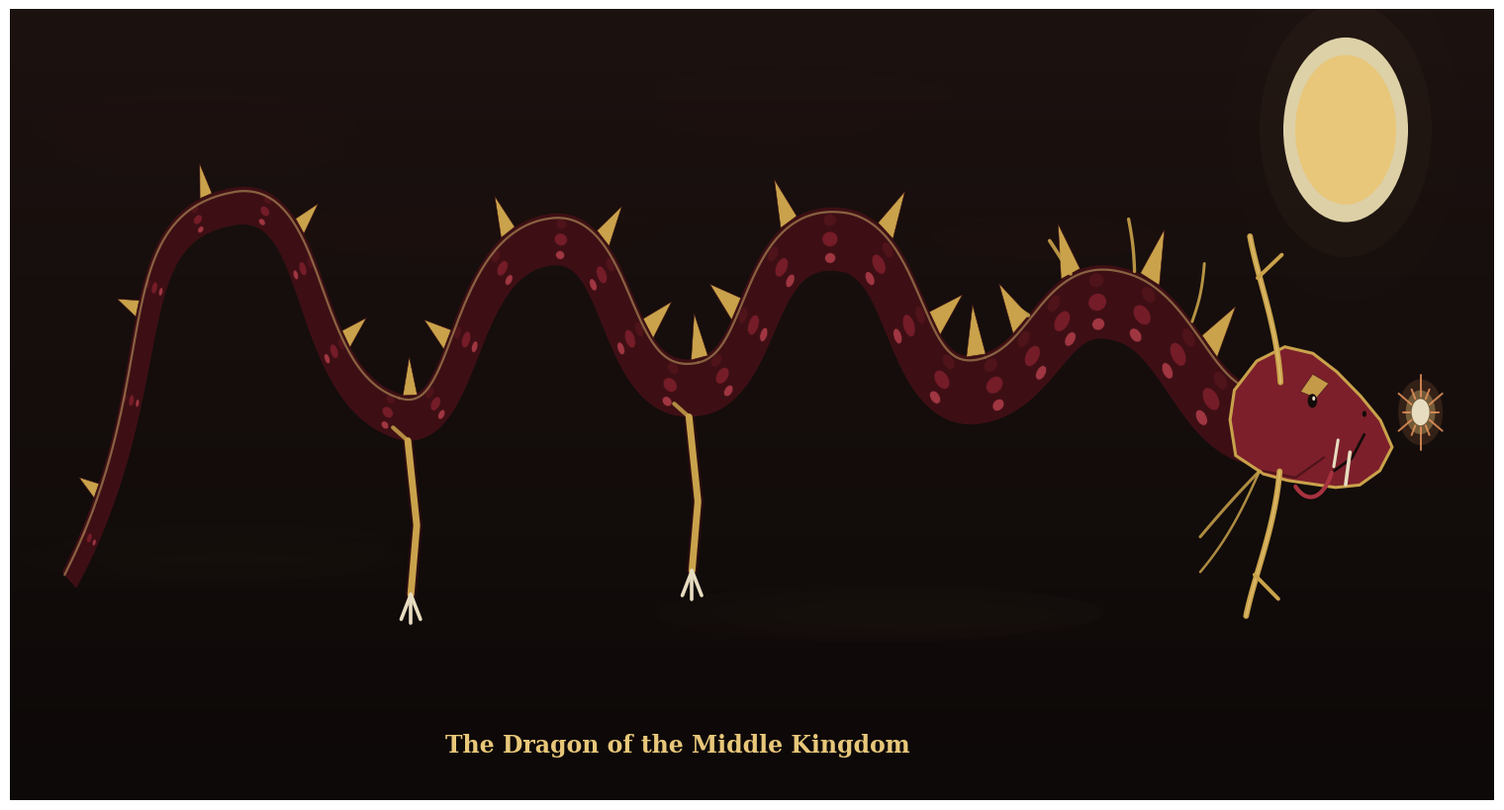

Source code (Python): (Note: this script raises an exception after producing the figure.)


import numpy as np
import matplotlib
matplotlib.use("Agg")
import matplotlib.pyplot as plt
from matplotlib.patches import Polygon, Circle, Ellipse
from matplotlib.colors import LinearSegmentedColormap

# ----------------------------------------------------------------------
# CONFIG
# ----------------------------------------------------------------------
BG_TOP     = "#0d0908"
BG_BOTTOM  = "#1c1210"
SCALE_DARK = "#3d0f14"
SCALE_MID  = "#7c1f2b"
SCALE_LIT  = "#c9505a"
GOLD       = "#c9a24b"
GOLD_LIGHT = "#e8c77a"
CREAM      = "#e7dcc0"
FLAME      = "#e8935a"

SCALES_PER_ROW = 30
BODY_MIN_W, BODY_MAX_W = 12, 36
FIG_W, FIG_H, DPI = 15, 8, 220
rng = np.random.default_rng(7)

# ----------------------------------------------------------------------
# Bezier helpers
# ----------------------------------------------------------------------
def cubic_bezier(p0, p1, p2, p3, n=60):
    t = np.linspace(0, 1, n)[:, None]
    return ((1 - t) ** 3 * p0 + 3 * (1 - t) ** 2 * t * p1 +
             3 * (1 - t) * t ** 2 * p2 + t ** 3 * p3)

def build_spine(segments, n_per_seg=70):
    pts = []
    for seg in segments:
        p0, p1, p2, p3 = [np.array(p, dtype=float) for p in seg]
        pts.append(cubic_bezier(p0, p1, p2, p3, n_per_seg))
    return np.vstack(pts)

def tangents_normals(curve):
    d = np.gradient(curve, axis=0)
    ang = np.arctan2(d[:, 1], d[:, 0])
    normal = np.stack([-np.sin(ang), np.cos(ang)], axis=1)
    return ang, normal

def rot(pts, angle, origin):
    c, s = np.cos(angle), np.sin(angle)
    R = np.array([[c, -s], [s, c]])
    return (np.array(pts, dtype=float) - origin) @ R.T + origin

# ----------------------------------------------------------------------
# Spine: tail -> head, a long coiling S-curve
# ----------------------------------------------------------------------
SEGMENTS = [
    ((40, 40),   (110, 130), (70, 200),  (150, 210)),
    ((150, 210), (210, 218), (195, 130), (260, 115)),
    ((260, 115), (310, 103), (300, 190), (365, 195)),
    ((365, 195), (415, 199), (405, 120), (465, 128)),
    ((465, 128), (510, 134), (500, 200), (560, 195)),
    ((560, 195), (610, 191), (600, 115), (660, 128)),
    ((660, 128), (700, 137), (705, 175), (750, 165)),
    ((750, 165), (790, 157), (800, 110), (845, 110)),
]
spine = build_spine(SEGMENTS)
angles, normals = tangents_normals(spine)
n = len(spine)
t_param = np.linspace(0, 1, n)
width = BODY_MIN_W + (BODY_MAX_W - BODY_MIN_W) * (t_param ** 0.75)

def offset_curve(curve, normal, offset):
    return curve + normal * offset[:, None] if np.ndim(offset) else curve + normal * offset

# ----------------------------------------------------------------------
# Figure & night-sky background
# ----------------------------------------------------------------------
fig, ax = plt.subplots(figsize=(FIG_W, FIG_H), dpi=DPI)
ax.set_xlim(0, 1000); ax.set_ylim(-60, 300)
ax.set_aspect("equal"); ax.axis("off")

grad = np.linspace(0, 1, 256).reshape(-1, 1)
bg_cmap = LinearSegmentedColormap.from_list("bg", [BG_BOTTOM, BG_TOP])
ax.imshow(grad, extent=(0, 1000, -60, 300), aspect="auto", cmap=bg_cmap,
          zorder=0, interpolation="bicubic")

moon_c = (900, 245)
for r, a, c in [(78, 0.05, "#3a2c1e"), (58, 0.10, "#5a4630"),
                (42, 0.9, "#f3e6b8"), (34, 1.0, GOLD_LIGHT)]:
    ax.add_patch(Circle(moon_c, r, color=c, alpha=a, zorder=1, linewidth=0))

for cx, cy, w, h in [(120,240,220,30),(300,200,260,26),(520,255,200,24),
                      (150,50,260,22),(600,30,300,26),(700,190,180,20)]:
    for k in range(4):
        ax.add_patch(Ellipse((cx+rng.uniform(-15,15), cy+rng.uniform(-8,8)),
                              w*(1-0.12*k), h*(1-0.15*k),
                              color="#241814", alpha=0.10, zorder=1, linewidth=0))

# ----------------------------------------------------------------------
# Body base silhouette
# ----------------------------------------------------------------------
top_edge = spine + normals * (width/2)[:, None]
bot_edge = spine - normals * (width/2)[:, None]
ax.add_patch(Polygon(np.vstack([top_edge, bot_edge[::-1]]), closed=True,
                      facecolor=SCALE_DARK, edgecolor="none", zorder=2))

# ----------------------------------------------------------------------
# Scale texture: shingled, shaded top->bottom for a rounded, tube-like look
# ----------------------------------------------------------------------
scale_cmap = LinearSegmentedColormap.from_list("scale", [SCALE_DARK, SCALE_MID, SCALE_LIT])
idxs = np.linspace(5, n-5, SCALES_PER_ROW).astype(int)
row_defs = [(-0.30, 0.75, 0.55), (0.0, 0.45, 0.80), (0.30, 0.15, 0.65)]  # (offset, shade_t, size_mul)
for roff, shade_t, size_mul in row_defs:
    for j, i in enumerate(idxs):
        w = width[i]
        center = spine[i] + normals[i] * roff * w
        color = scale_cmap(shade_t)
        e = Ellipse(center, w*0.46*size_mul, w*0.30*size_mul,
                    angle=np.degrees(angles[i]),
                    facecolor=color, edgecolor=SCALE_DARK, linewidth=0.35,
                    zorder=3, alpha=0.97)
        ax.add_patch(e)

sheen_top = spine + normals * (width/2 - 2)[:, None]
ax.plot(sheen_top[:,0], sheen_top[:,1], color=GOLD_LIGHT, linewidth=1.6,
        alpha=0.45, zorder=6, solid_capstyle="round")

# ----------------------------------------------------------------------
# Dorsal spikes
# ----------------------------------------------------------------------
for i in np.linspace(10, n-35, 20).astype(int):
    w = width[i]
    base = spine[i] + normals[i] * (w/2)
    tip  = spine[i] + normals[i] * (w/2 + 6 + w*0.55)
    side = np.array([-normals[i][1], normals[i][0]]) * (w*0.16 + 1.5)
    ax.add_patch(Polygon([base-side, tip, base+side], closed=True,
                          facecolor=GOLD, edgecolor=SCALE_DARK, linewidth=0.4, zorder=7))

# ----------------------------------------------------------------------
# Legs: anchored at troughs of the spine so they hang straight down
# ----------------------------------------------------------------------
dy = np.diff(spine[:, 1])
sgn = np.sign(dy)
minima = np.where((sgn[:-1] < 0) & (sgn[1:] > 0))[0] + 1
minima = [m for m in minima if 20 < m < n-40]

def draw_leg(i, length=70):
    w = width[i]
    p0 = spine[i] - np.array([0, w/2])
    p1 = p0 + np.array([6, -length*0.55])
    p2 = p1 + np.array([-4, -length*0.45])
    xs, ys = [p0[0],p1[0],p2[0]], [p0[1],p1[1],p2[1]]
    ax.plot(xs, ys, color=SCALE_DARK, linewidth=8, solid_capstyle="round", zorder=7, alpha=0.55)
    ax.plot(xs, ys, color=GOLD, linewidth=5, solid_capstyle="round", zorder=8)
    # small gold flame tuft at the shoulder
    tuft = p0 + np.array([-10, 6])
    ax.plot([p0[0], tuft[0]], [p0[1], tuft[1]], color=GOLD, linewidth=3,
            solid_capstyle="round", zorder=8, alpha=0.85)
    for da in (-30, 0, 30):
        rad = np.radians(da - 90)
        claw = p2 + 13*np.array([np.cos(rad), np.sin(rad)])
        ax.plot([p2[0],claw[0]], [p2[1],claw[1]], color=CREAM, linewidth=2.6,
                solid_capstyle="round", zorder=9)

for m in (minima[:2] if len(minima) >= 2 else minima):
    draw_leg(m)

# ----------------------------------------------------------------------
# Head, horns, brow flames, mane, whiskers, pearl
# ----------------------------------------------------------------------
head_c = spine[-1]
head_dir = angles[-1]
def W(pts):  # local head-space -> world
    return rot(pts, head_dir, np.array([0, 0])) + head_c

_head_pts = [
    (-14, -10), (-17, 2), (-15, 12), (-4, 22), (10, 27), (24, 25),
    (36, 19), (48, 11), (58, 3), (64, -6), (58, -14), (48, -19),
    (36, -20), (24, -19), (12, -18), (0, -16),
]
head_local = [(x*1.35, y*1.35) for x, y in _head_pts]
ax.add_patch(Polygon(W(head_local), closed=True, facecolor=SCALE_MID,
                      edgecolor=GOLD, linewidth=2.2, zorder=10))
# jaw shadow crease
crease = W([((0)*1.35, (-15)*1.35), ((16)*1.35, (-17)*1.35), ((30)*1.35, (-10)*1.35)])
ax.plot(crease[:,0], crease[:,1], color=SCALE_DARK, linewidth=1.6, zorder=11, alpha=0.7)

# horns: thick, sweeping mostly upward with a slight back lean, small fork near the tip
for sign in (1, -1):
    base = W([((8)*1.35, (sign*15)*1.35)])[0]
    c1   = W([((6)*1.35, (sign*34)*1.35)])[0]
    c2   = W([((-4)*1.35, (sign*50)*1.35)])[0]
    tip  = W([((-8)*1.35, (sign*64)*1.35)])[0]
    curve = cubic_bezier(base, c1, c2, tip, 40)
    ax.plot(curve[:,0], curve[:,1], color=GOLD, linewidth=4.2,
            solid_capstyle="round", zorder=12)
    ax.plot(curve[:,0], curve[:,1], color=GOLD_LIGHT, linewidth=1.4,
            alpha=0.6, zorder=12)
    fork_tip = W([((8)*1.35, (sign*58)*1.35)])[0]
    ax.plot([c2[0], fork_tip[0]], [c2[1], fork_tip[1]], color=GOLD,
            linewidth=2.8, solid_capstyle="round", zorder=12)

# brow "flame" ridges above the eyes (classic dragon-art motif)
for sign in (1,):
    brow = W([((18)*1.35, (12)*1.35), ((24)*1.35, (18)*1.35), ((32)*1.35, (15)*1.35), ((26)*1.35, (10)*1.35)])
    ax.add_patch(Polygon(brow, closed=True, facecolor=GOLD, edgecolor=SCALE_DARK,
                          linewidth=0.4, zorder=13, alpha=0.95))

# eye
eye = W([((24)*1.35, (9)*1.35)])[0]
ax.add_patch(Circle(eye, 3.2, facecolor="#140c0a", zorder=14))
ax.add_patch(Circle(eye + np.array([0.9,1.1]), 1.0, facecolor=CREAM, zorder=15))

# nostril
nostril = W([((50)*1.35, (5)*1.35)])[0]
ax.add_patch(Circle(nostril, 1.4, facecolor="#140c0a", zorder=14))

# open mouth with fangs and a curling tongue
mouth = W([((34)*1.35, (-15)*1.35), ((44)*1.35, (-10)*1.35), ((50)*1.35, (-2)*1.35)])
ax.plot(mouth[:,0], mouth[:,1], color="#140c0a", linewidth=2, zorder=13)
upper_fang = W([((43)*1.35, (-8)*1.35), ((41)*1.35, (-19)*1.35)])
lower_fang = W([((35)*1.35, (-13)*1.35), ((37)*1.35, (-4)*1.35)])
ax.plot(upper_fang[:,0], upper_fang[:,1], color=CREAM, linewidth=2.6, zorder=14, solid_capstyle="round")
ax.plot(lower_fang[:,0], lower_fang[:,1], color=CREAM, linewidth=2.2, zorder=14, solid_capstyle="round")
tongue = cubic_bezier(W([((34)*1.35, (-15)*1.35)])[0], W([((30)*1.35, (-24)*1.35)])[0], W([((22)*1.35, (-26)*1.35)])[0], W([((16)*1.35, (-20)*1.35)])[0], 30)
ax.plot(tongue[:,0], tongue[:,1], color="#a8323f", linewidth=3, zorder=13, solid_capstyle="round")

# whiskers — long, soft, drooping down and back from the chin
chin = W([((-2)*1.35, (-15)*1.35)])[0]
for k, dy2 in enumerate((-14, -30)):
    ctrl = chin + np.array([-20, dy2])
    end  = chin + np.array([-40, dy2-16])
    curve = cubic_bezier(chin, chin+(ctrl-chin)*0.5, ctrl, end, 30)
    ax.plot(curve[:,0], curve[:,1], color=GOLD, linewidth=2.2-0.4*k,
            alpha=0.85, zorder=11, solid_capstyle="round")

# mane — short flame-like gold tufts hugging the top of the neck, well
# behind the head so they don't tangle with the horns
neck_idxs = np.linspace(n*0.80, n*0.92, 4).astype(int)
for k, i in enumerate(neck_idxs):
    w = width[i]
    up = normals[i] if normals[i][1] > 0 else -normals[i]
    base = spine[i] + up*(w/2)
    back = -np.array([np.cos(angles[i]), np.sin(angles[i])])
    ctrl = base + back*4 + up*(8+k*2)
    tip  = base + back*(6+k*2) + up*(16+k*3)
    curve = cubic_bezier(base, base+(ctrl-base)*0.6, ctrl, tip, 20)
    ax.plot(curve[:,0], curve[:,1], color=GOLD, linewidth=3.0-0.3*k,
            alpha=0.9, zorder=9, solid_capstyle="round")

# flaming pearl of wisdom, in front of the snout
pearl_c = W([((78)*1.35, (6)*1.35)])[0]
for r, a, c in [(15,0.15,FLAME), (10,0.35,GOLD_LIGHT), (6,1.0,CREAM)]:
    ax.add_patch(Circle(pearl_c, r, facecolor=c, alpha=a, zorder=16, linewidth=0))
for ang_deg in range(0, 360, 30):
    rad = np.radians(ang_deg)
    p1 = pearl_c + 7*np.array([np.cos(rad), np.sin(rad)])
    p2 = pearl_c + (12+5*((ang_deg//30) % 2))*np.array([np.cos(rad), np.sin(rad)])
    ax.plot([p1[0],p2[0]], [p1[1],p2[1]], color=FLAME, linewidth=1.4,
            alpha=0.85, zorder=16, solid_capstyle="round")

# ----------------------------------------------------------------------
# Title
# ----------------------------------------------------------------------
ax.text(450, -35, "The Dragon of the Middle Kingdom", ha="center", va="center",
        fontsize=17, color=GOLD_LIGHT, family="serif", weight="bold", zorder=20)

plt.tight_layout(pad=0)
fig.savefig("/mnt/user-data/outputs/chinese_dragon.png", facecolor=fig.get_facecolor())
fig.savefig("/mnt/user-data/outputs/chinese_dragon.svg", facecolor=fig.get_facecolor())
print("Saved chinese_dragon.png and chinese_dragon.svg")
